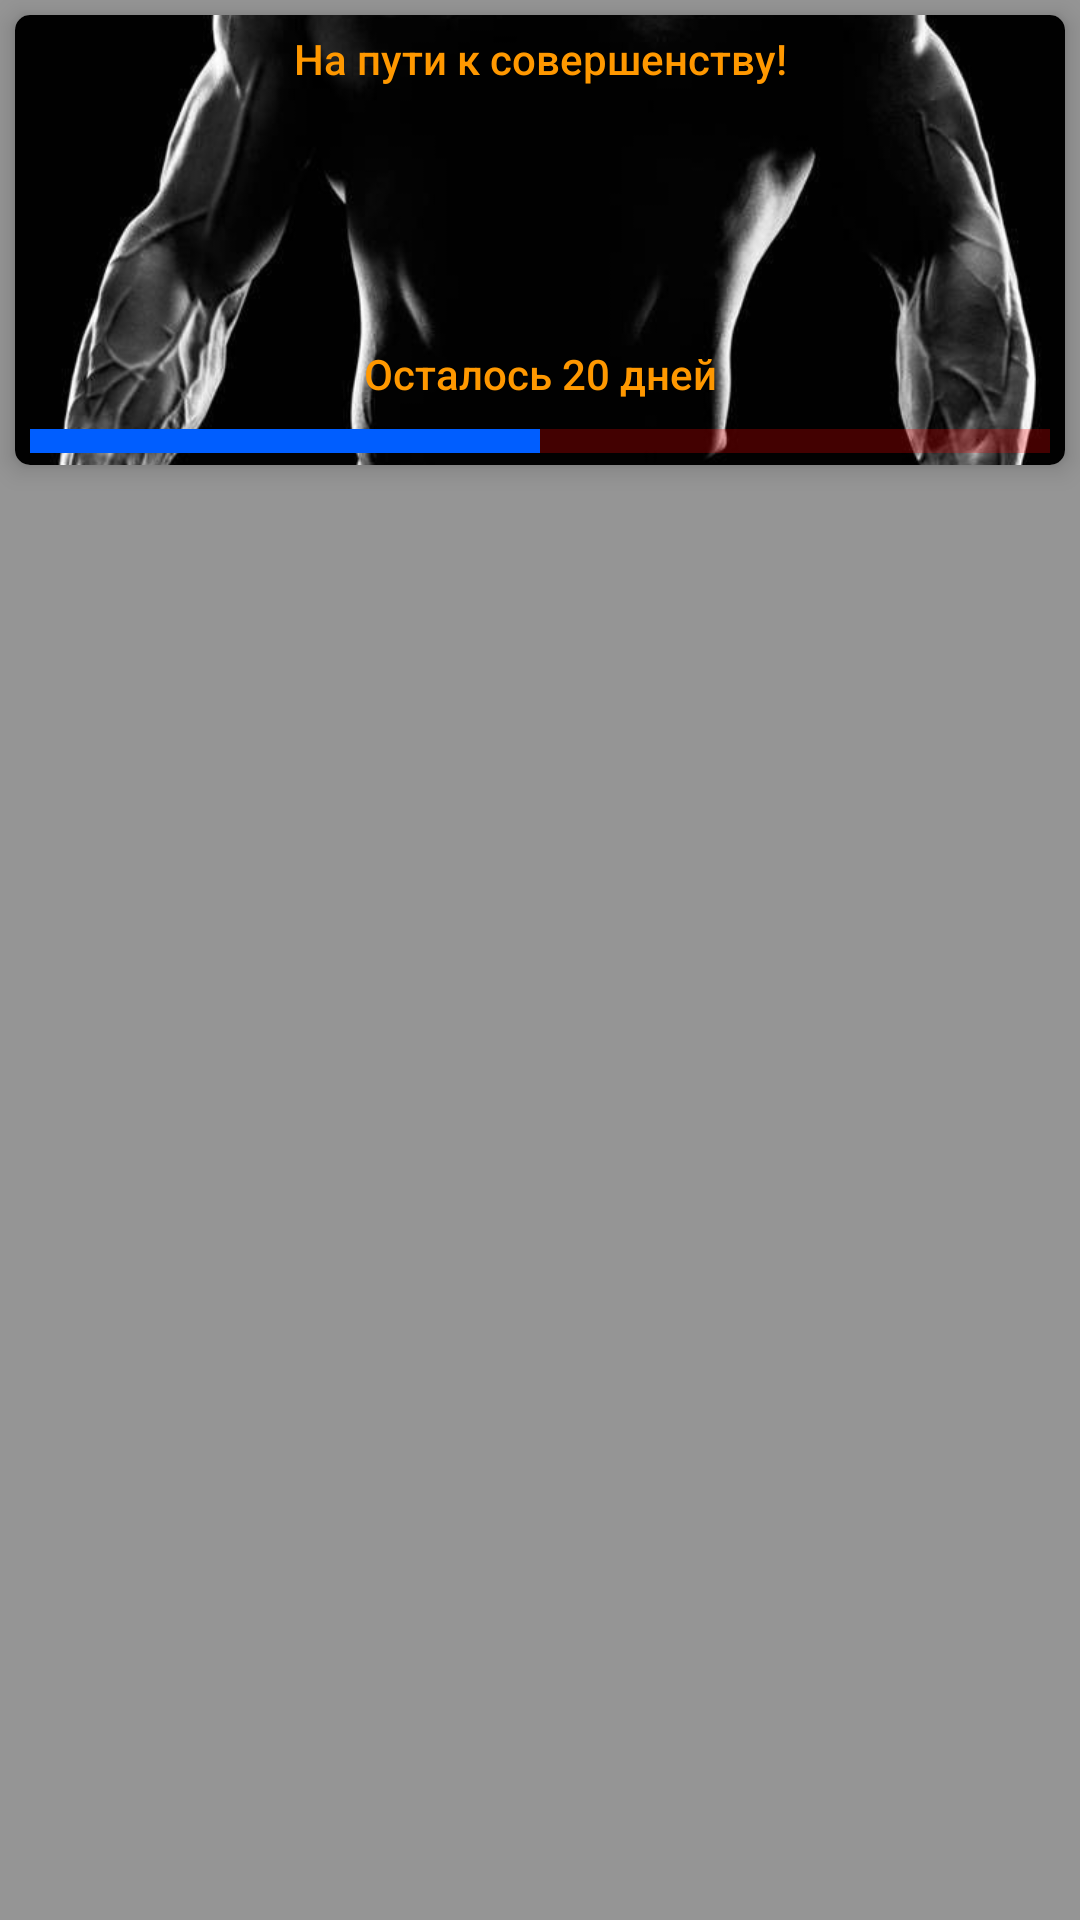

Produce the Android XML layout that renders to this screen, including the resource entries it uses.
<!-- AndroidManifest.xml: application theme Theme.FitnessApp -->
<!-- res/layout/fragment_days.xml -->
<?xml version="1.0" encoding="utf-8"?>
<androidx.constraintlayout.widget.ConstraintLayout xmlns:android="http://schemas.android.com/apk/res/android"
    xmlns:app="http://schemas.android.com/apk/res-auto"
    xmlns:tools="http://schemas.android.com/tools"
    android:layout_width="match_parent"
    android:layout_height="match_parent"
    android:background="@color/backround_DL"
    tools:context=".fragments.DaysFragment">


    <androidx.recyclerview.widget.RecyclerView
        android:id="@+id/rcViewDays"
        android:layout_width="0dp"
        android:layout_height="0dp"
        android:layout_margin="5dp"
        app:layout_constraintBottom_toBottomOf="parent"
        app:layout_constraintEnd_toEndOf="parent"
        app:layout_constraintHorizontal_bias="0.555"
        app:layout_constraintStart_toStartOf="parent"
        app:layout_constraintTop_toBottomOf="@+id/cardView"
        app:layout_constraintVertical_bias="0.7" />

    <androidx.cardview.widget.CardView
        android:id="@+id/cardView"
        android:layout_width="0dp"
        android:layout_height="150dp"
        android:layout_margin="5dp"
        app:cardCornerRadius="5dp"
        app:cardElevation="5dp"
        app:layout_constraintEnd_toEndOf="parent"
        app:layout_constraintStart_toStartOf="parent"
        app:layout_constraintTop_toTopOf="parent">

        <androidx.constraintlayout.widget.ConstraintLayout
            android:layout_width="match_parent"
            android:layout_height="match_parent">

            <ImageView
                android:id="@+id/imageView2"
                android:layout_width="wrap_content"
                android:layout_height="wrap_content"
                android:scaleType="centerCrop"
                android:scrollbarAlwaysDrawHorizontalTrack="false"
                android:src="@drawable/splash_gb"
                app:layout_constraintBottom_toBottomOf="parent"
                app:layout_constraintEnd_toEndOf="parent"
                app:layout_constraintStart_toStartOf="parent"
                app:layout_constraintTop_toTopOf="parent" />

            <TextView
                android:id="@+id/textView"
                android:layout_width="wrap_content"
                android:layout_height="wrap_content"
                android:layout_marginTop="5dp"
                android:fontFamily="sans-serif-medium"
                android:text="@string/slogan"
                android:textColor="@color/textColor"
                app:layout_constraintEnd_toEndOf="@+id/imageView2"
                app:layout_constraintStart_toStartOf="parent"
                app:layout_constraintTop_toTopOf="parent" />

            <TextView
                android:id="@+id/tvRestDays"
                android:layout_width="wrap_content"
                android:layout_height="wrap_content"
                android:layout_marginBottom="5dp"
                android:fontFamily="sans-serif-medium"
                android:text="Осталось 20 дней"
                android:textColor="@color/textColor"
                app:layout_constraintBottom_toTopOf="@+id/progressBar"
                app:layout_constraintEnd_toEndOf="@+id/progressBar"
                app:layout_constraintStart_toStartOf="@+id/progressBar" />

            <ProgressBar
                android:id="@+id/progressBar"
                style="?android:attr/progressBarStyleHorizontal"
                android:layout_width="0dp"
                android:layout_height="wrap_content"
                android:layout_marginStart="5dp"
                android:layout_marginEnd="5dp"
                android:progress="50"
                android:progressBackgroundTint="#FF0000"
                android:progressTint="#005EFF"
                android:scaleY="2"
                app:layout_constraintBottom_toBottomOf="parent"
                app:layout_constraintEnd_toEndOf="parent"
                app:layout_constraintHorizontal_bias="0.0"
                app:layout_constraintStart_toStartOf="parent" />
        </androidx.constraintlayout.widget.ConstraintLayout>
    </androidx.cardview.widget.CardView>
</androidx.constraintlayout.widget.ConstraintLayout>
<!-- resources referenced by this layout -->
<resources>
  <color name="backround_DL">#959595</color>
  <color name="textColor">#FF9800</color>
  <!-- drawable splash_gb: png bitmap (drawable, 314381 bytes) -->
  <string name="slogan">На пути к совершенству!</string>
  <style name="Theme.FitnessApp" parent="Theme.MaterialComponents.DayNight.DarkActionBar">
          
          <item name="colorPrimary">@color/UP_color</item>
          <item name="colorPrimaryVariant">@color/purple_700</item>
          <item name="colorOnPrimary">@color/white</item>
          
          <item name="colorSecondary">@color/blue_dark</item>
          <item name="colorSecondaryVariant">@color/teal_700</item>
          <item name="colorOnSecondary">@color/black</item>
          <item name="android:windowFullscreen">true</item>
          
          <item name="android:statusBarColor">?attr/colorPrimaryVariant</item>
          
      </style>
  <color name="UP_color">#151515</color>
  <color name="purple_700">#FF3700B3</color>
  <color name="white">#FFFFFFFF</color>
  <color name="blue_dark">#015780</color>
  <color name="teal_700">#FF018786</color>
  <color name="black">#FF000000</color>
</resources>
